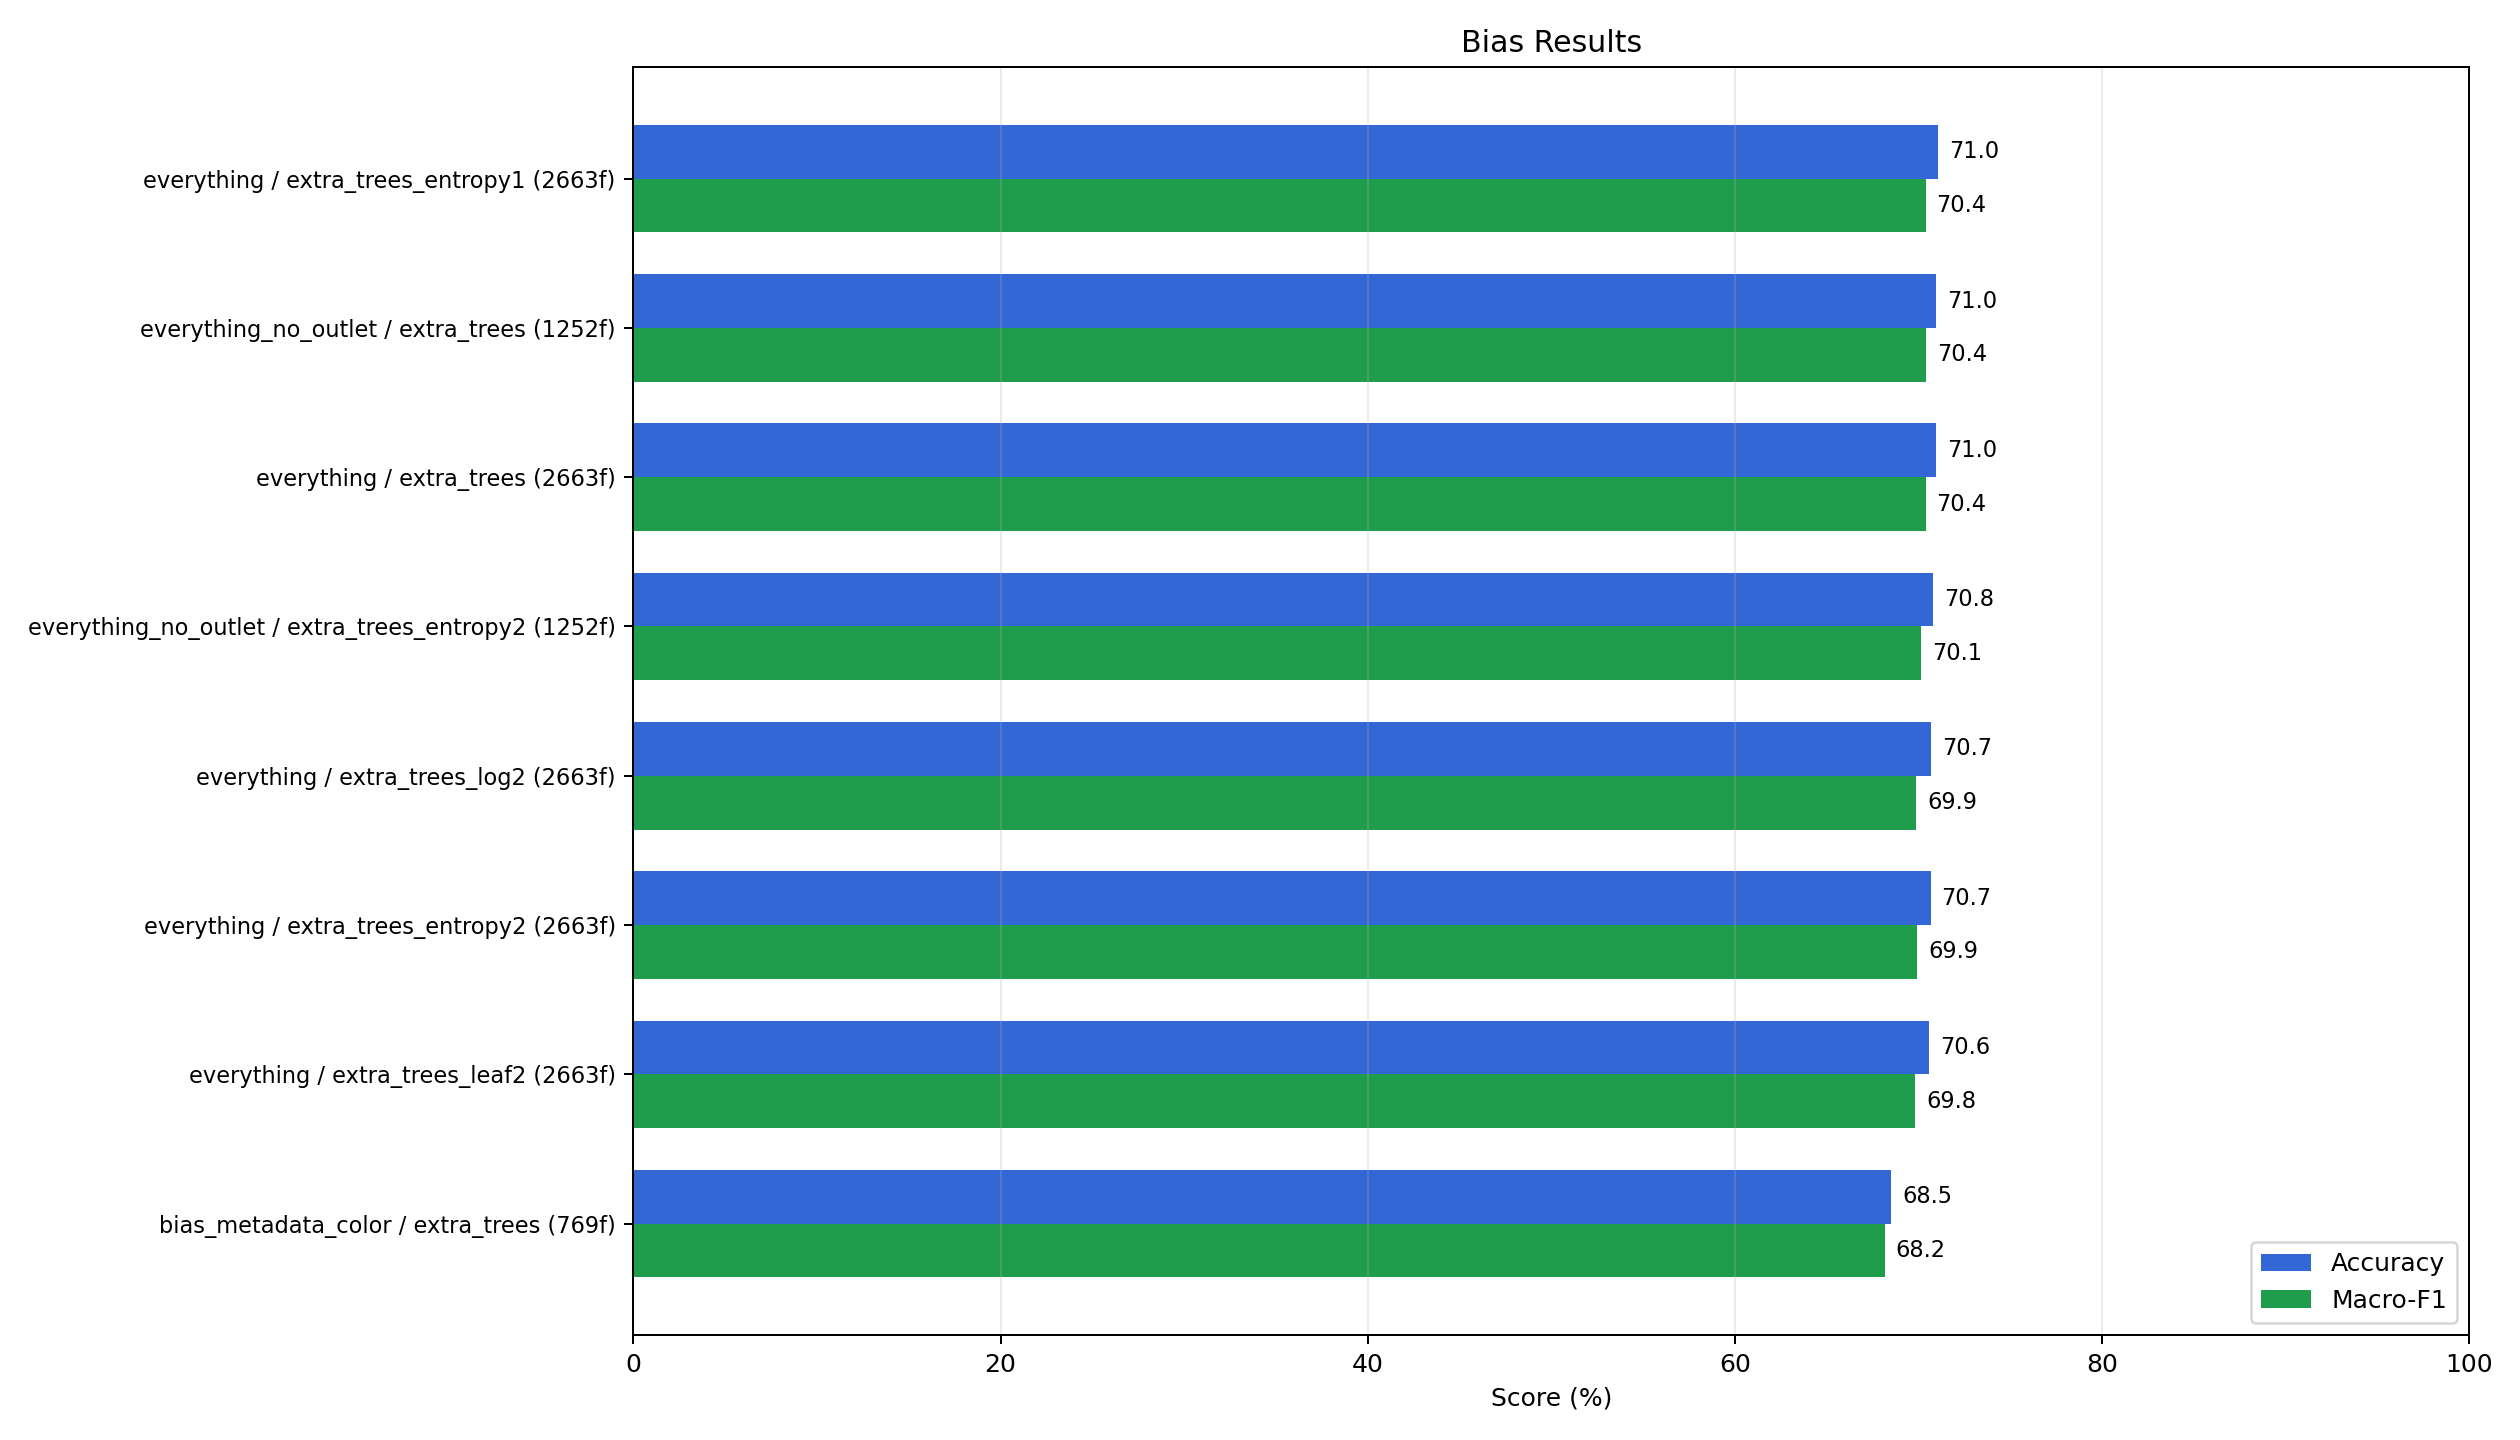

The data file committed next to this chart (first rows):
feature_set, model, features, accuracy_mean, accuracy_std, macro_f1_mean, macro_f1_std, weighted_f1_mean, weighted_f1_std
everything, extra_trees_entropy1, 2663, 0.7104, 0.003963, 0.7039, 0.003788, 0.7099, 0.003756
everything_no_outlet, extra_trees, 1252, 0.7098, 0.005971, 0.7043, 0.004849, 0.7098, 0.005525
everything, extra_trees, 2663, 0.7098, 0.005363, 0.7039, 0.004471, 0.7095, 0.005092
everything_no_outlet, extra_trees_entropy2, 1252, 0.708, 0.005285, 0.7015, 0.005402, 0.7081, 0.005201
everything, extra_trees_log2, 2663, 0.707, 0.006108, 0.6989, 0.005619, 0.7059, 0.005837
everything, extra_trees_entropy2, 2663, 0.7066, 0.003291, 0.6992, 0.00322, 0.7064, 0.003267
everything, extra_trees_leaf2, 2663, 0.7056, 0.005341, 0.6981, 0.004582, 0.7057, 0.005089
bias_metadata_color, extra_trees, 769, 0.685, 0.005314, 0.6816, 0.006108, 0.6865, 0.005403
bias_metadata_color, extra_trees_entropy2, 769, 0.6782, 0.005352, 0.6754, 0.005681, 0.6799, 0.005124
